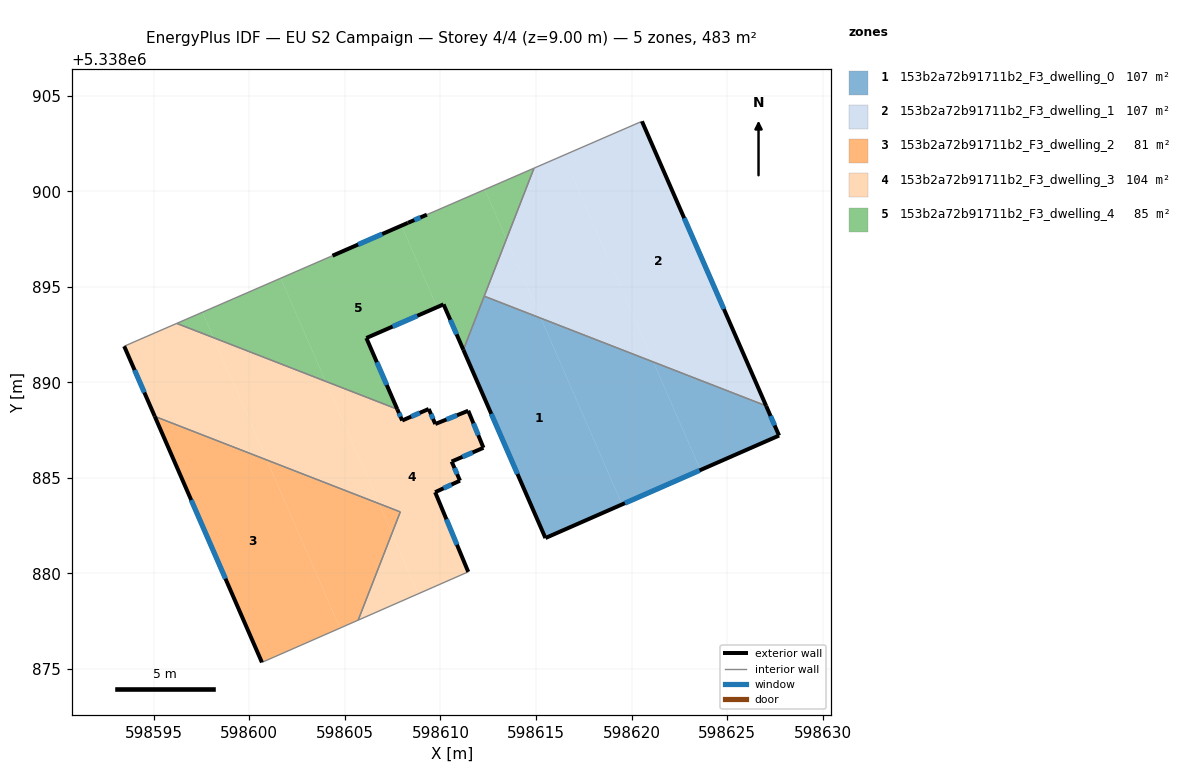
=== STOREY PLAN SPEC (per zone: floor XY polygon, exterior-wall plan segments, windows/doors) ===
zone 1: 153b2a72b91711b2_F3_dwelling_0  (106.9 m²)
  floor: (598615.26, 5338893.36) (598619.50, 5338883.61) (598615.49, 5338881.86) (598611.20, 5338891.70) (598612.29, 5338894.51)
  floor: (598627.04, 5338888.77) (598627.72, 5338887.22) (598623.61, 5338885.41) (598621.15, 5338891.07)
  floor: (598621.15, 5338891.07) (598623.61, 5338885.41) (598619.50, 5338883.61) (598615.26, 5338893.36)
  exterior wall: (598627.72, 5338887.22) – (598627.04, 5338888.77)  [1.7 m]
    window: (598627.49, 5338887.75) – (598627.27, 5338888.24)  [0.5 m²]
  exterior wall: (598615.49, 5338881.86) – (598627.72, 5338887.22)  [13.4 m]
    window: (598619.65, 5338883.68) – (598623.56, 5338885.39)  [4.1 m²]
  exterior wall: (598611.20, 5338891.70) – (598615.49, 5338881.86)  [10.7 m]
    window: (598612.66, 5338888.35) – (598614.03, 5338885.21)  [3.3 m²]
  interior walls: 2
zone 2: 153b2a72b91711b2_F3_dwelling_1  (106.9 m²)
  floor: (598620.55, 5338903.66) (598627.04, 5338888.77) (598621.15, 5338891.07) (598616.44, 5338901.88)
  floor: (598616.44, 5338901.88) (598621.15, 5338891.07) (598615.26, 5338893.36) (598613.46, 5338897.50) (598614.90, 5338901.21)
  floor: (598613.46, 5338897.50) (598615.26, 5338893.36) (598612.29, 5338894.51)
  exterior wall: (598627.04, 5338888.77) – (598620.55, 5338903.66)  [16.2 m]
    window: (598624.83, 5338893.84) – (598622.76, 5338898.59)  [5.0 m²]
  interior walls: 3
zone 3: 153b2a72b91711b2_F3_dwelling_2  (80.5 m²)
  floor: (598600.91, 5338885.94) (598604.75, 5338877.14) (598600.66, 5338875.35) (598595.05, 5338888.22)
  floor: (598606.78, 5338883.66) (598607.46, 5338882.10) (598605.70, 5338877.56) (598604.75, 5338877.14) (598600.91, 5338885.94)
  floor: (598607.90, 5338883.22) (598607.46, 5338882.10) (598606.78, 5338883.66)
  exterior wall: (598595.05, 5338888.22) – (598600.66, 5338875.35)  [14.0 m]
    window: (598596.96, 5338883.84) – (598598.75, 5338879.73)  [4.3 m²]
  interior walls: 3
zone 4: 153b2a72b91711b2_F3_dwelling_3  (103.9 m²)
  floor: (598604.00, 5338890.05) (598606.78, 5338883.66) (598600.91, 5338885.94) (598598.13, 5338892.34)
  floor: (598607.46, 5338882.10) (598608.84, 5338878.94) (598605.70, 5338877.56)
  floor: (598598.13, 5338892.34) (598600.91, 5338885.94) (598595.05, 5338888.22) (598593.45, 5338891.89) (598596.20, 5338893.09)
  floor: (598611.46, 5338888.51) (598612.25, 5338886.58) (598610.59, 5338885.86) (598611.02, 5338884.86) (598609.72, 5338884.25) (598611.46, 5338880.08) (598608.84, 5338878.94) (598607.46, 5338882.10) (598607.90, 5338883.22) (598606.78, 5338883.66) (598604.00, 5338890.05) (598607.74, 5338888.60) (598608.00, 5338888.00) (598609.39, 5338888.61) (598609.73, 5338887.82)
  exterior wall: (598593.45, 5338891.89) – (598595.05, 5338888.22)  [4.0 m]
    window: (598594.00, 5338890.64) – (598594.51, 5338889.47)  [1.2 m²]
  exterior wall: (598608.00, 5338888.00) – (598607.74, 5338888.60)  [0.6 m]
    window: (598607.91, 5338888.21) – (598607.83, 5338888.39)  [0.2 m²]
  exterior wall: (598609.39, 5338888.61) – (598608.00, 5338888.00)  [1.5 m]
    window: (598608.92, 5338888.40) – (598608.47, 5338888.21)  [0.5 m²]
  exterior wall: (598609.73, 5338887.82) – (598609.39, 5338888.61)  [0.9 m]
    window: (598609.62, 5338888.09) – (598609.51, 5338888.34)  [0.3 m²]
  exterior wall: (598611.46, 5338888.51) – (598609.73, 5338887.82)  [1.9 m]
    window: (598610.87, 5338888.28) – (598610.32, 5338888.06)  [0.6 m²]
  exterior wall: (598612.25, 5338886.58) – (598611.46, 5338888.51)  [2.1 m]
    window: (598611.98, 5338887.24) – (598611.73, 5338887.86)  [0.6 m²]
  exterior wall: (598610.59, 5338885.86) – (598612.25, 5338886.58)  [1.8 m]
    window: (598611.15, 5338886.10) – (598611.69, 5338886.33)  [0.6 m²]
  exterior wall: (598611.02, 5338884.86) – (598610.59, 5338885.86)  [1.1 m]
    window: (598610.88, 5338885.20) – (598610.74, 5338885.52)  [0.3 m²]
  exterior wall: (598609.72, 5338884.25) – (598611.02, 5338884.86)  [1.4 m]
    window: (598610.17, 5338884.46) – (598610.58, 5338884.65)  [0.4 m²]
  exterior wall: (598611.46, 5338880.08) – (598609.72, 5338884.25)  [4.5 m]
    window: (598610.87, 5338881.50) – (598610.31, 5338882.84)  [1.4 m²]
  interior walls: 5
zone 5: 153b2a72b91711b2_F3_dwelling_4  (84.9 m²)
  floor: (598607.97, 5338898.20) (598609.82, 5338893.93) (598606.12, 5338892.32) (598607.74, 5338888.60) (598604.00, 5338890.05) (598601.64, 5338895.45) (598604.26, 5338896.59) (598604.35, 5338896.63)
  floor: (598612.33, 5338900.09) (598613.46, 5338897.50) (598611.20, 5338891.70) (598610.16, 5338894.08) (598609.82, 5338893.93) (598607.97, 5338898.20) (598608.30, 5338898.35) (598609.29, 5338898.78)
  floor: (598597.55, 5338893.67) (598598.13, 5338892.34) (598596.20, 5338893.09)
  floor: (598601.64, 5338895.45) (598604.00, 5338890.05) (598598.13, 5338892.34) (598597.55, 5338893.67)
  floor: (598614.90, 5338901.21) (598613.46, 5338897.50) (598612.33, 5338900.09)
  exterior wall: (598609.29, 5338898.78) – (598608.30, 5338898.35)  [1.1 m]
    window: (598608.95, 5338898.63) – (598608.64, 5338898.49)  [0.3 m²]
  exterior wall: (598610.16, 5338894.08) – (598611.20, 5338891.70)  [2.6 m]
    window: (598610.52, 5338893.27) – (598610.85, 5338892.51)  [0.8 m²]
  exterior wall: (598606.12, 5338892.32) – (598610.16, 5338894.08)  [4.4 m]
    window: (598607.50, 5338892.92) – (598608.79, 5338893.48)  [1.3 m²]
  exterior wall: (598607.74, 5338888.60) – (598606.12, 5338892.32)  [4.1 m]
    window: (598607.19, 5338889.86) – (598606.68, 5338891.05)  [1.2 m²]
  exterior wall: (598608.30, 5338898.35) – (598604.35, 5338896.63)  [4.3 m]
    window: (598606.96, 5338897.76) – (598605.70, 5338897.21)  [1.3 m²]
  interior walls: 6

=== DERIVED (storey summary) ===
Building: EU S2 Campaign
Storey: 4 of 4  (floor level z = 9.00 m)
Storey gross floor area: 483.0 m²
Zones on this storey: 5
  - 153b2a72b91711b2_F3_dwelling_0: floor 106.9 m²; exterior wall 25.8 m (77.4 m²); 3 window(s) 7.9 m²; WWR 10.2%
  - 153b2a72b91711b2_F3_dwelling_1: floor 106.9 m²; exterior wall 16.2 m (48.7 m²); 1 window(s) 5.0 m²; WWR 10.2%
  - 153b2a72b91711b2_F3_dwelling_2: floor 80.5 m²; exterior wall 14.0 m (42.1 m²); 1 window(s) 4.3 m²; WWR 10.2%
  - 153b2a72b91711b2_F3_dwelling_3: floor 103.9 m²; exterior wall 19.8 m (59.5 m²); 10 window(s) 6.1 m²; WWR 10.2%
  - 153b2a72b91711b2_F3_dwelling_4: floor 84.9 m²; exterior wall 16.4 m (49.3 m²); 5 window(s) 5.0 m²; WWR 10.2%
Zone adjacency (shared interzone walls):
  - 153b2a72b91711b2_F3_dwelling_0 ↔ 153b2a72b91711b2_F3_dwelling_1
  - 153b2a72b91711b2_F3_dwelling_0 ↔ 153b2a72b91711b2_F3_dwelling_4
  - 153b2a72b91711b2_F3_dwelling_1 ↔ 153b2a72b91711b2_F3_dwelling_4
  - 153b2a72b91711b2_F3_dwelling_2 ↔ 153b2a72b91711b2_F3_dwelling_3
  - 153b2a72b91711b2_F3_dwelling_3 ↔ 153b2a72b91711b2_F3_dwelling_4